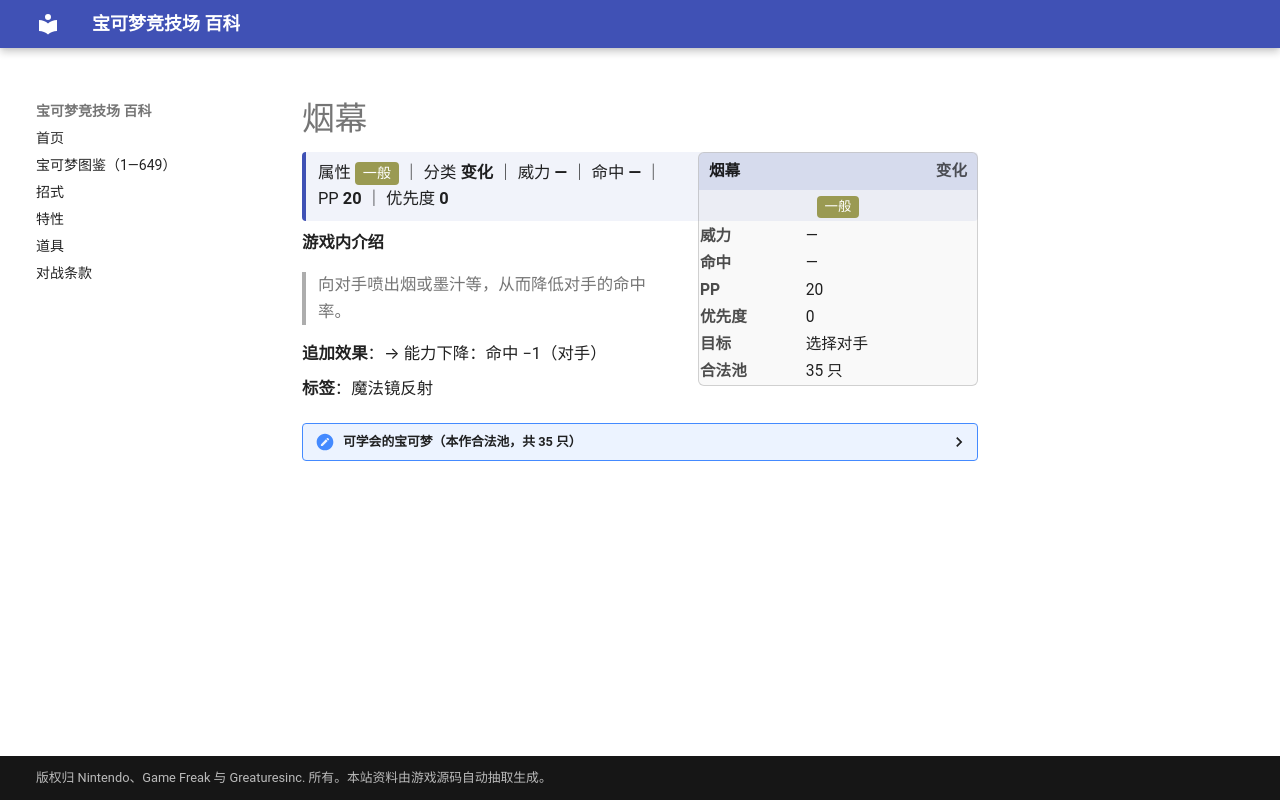

repository: nanmoboys/pkmn-arena-wiki · page: moves/烟幕/index.html · generator: mkdocs

# 烟幕

<div class="infobox">
<div class="ib-h"><span>烟幕</span><span class="ib-no">变化</span></div>
<div class="ib-ty"><span class="tp" style="background:#9A9A52">一般</span></div>
<table class="ib-t"><tr><th>威力</th><td>—</td></tr><tr><th>命中</th><td>—</td></tr><tr><th>PP</th><td>20</td></tr><tr><th>优先度</th><td>0</td></tr><tr><th>目标</th><td>选择对手</td></tr><tr><th>合法池</th><td>35 只</td></tr></table></div>
<div class="head-stat">属性 <span class="tp" style="background:#9A9A52">一般</span> ｜ 分类 <b>变化</b> ｜ 威力 <b>—</b> ｜ 命中 <b>—</b> ｜ PP <b>20</b> ｜ 优先度 <b>0</b></div>

**游戏内介绍**

> 向对手喷出烟或墨汁等，从而降低对手的命中率。

**追加效果**：→ 能力下降：命中 −1（对手）

**标签**：魔法镜反射

<details class="pool"><summary>可学会的宝可梦（本作合法池，共 35 只）</summary>

<p>小火龙、火恐龙、喷火龙、瓦斯弹、双弹瓦斯、墨海马、海刺龙、鸭嘴火兽、火伊布、火球鼠、火岩鼠、火暴兽、熔岩虫、熔岩蜗牛、刺龙王、鸭嘴宝宝、炎帝、咕妞妞、吼爆弹、爆音怪、溶食兽、吞食兽、煤炭龟、臭鼬噗、坦克臭鼬、花岩怪、鸭嘴炎兽、暖暖猪、炒炒猪、炎武王、破破袋、灰尘山、烛光灵、灯火幽灵、水晶灯火灵</p>

</details>
